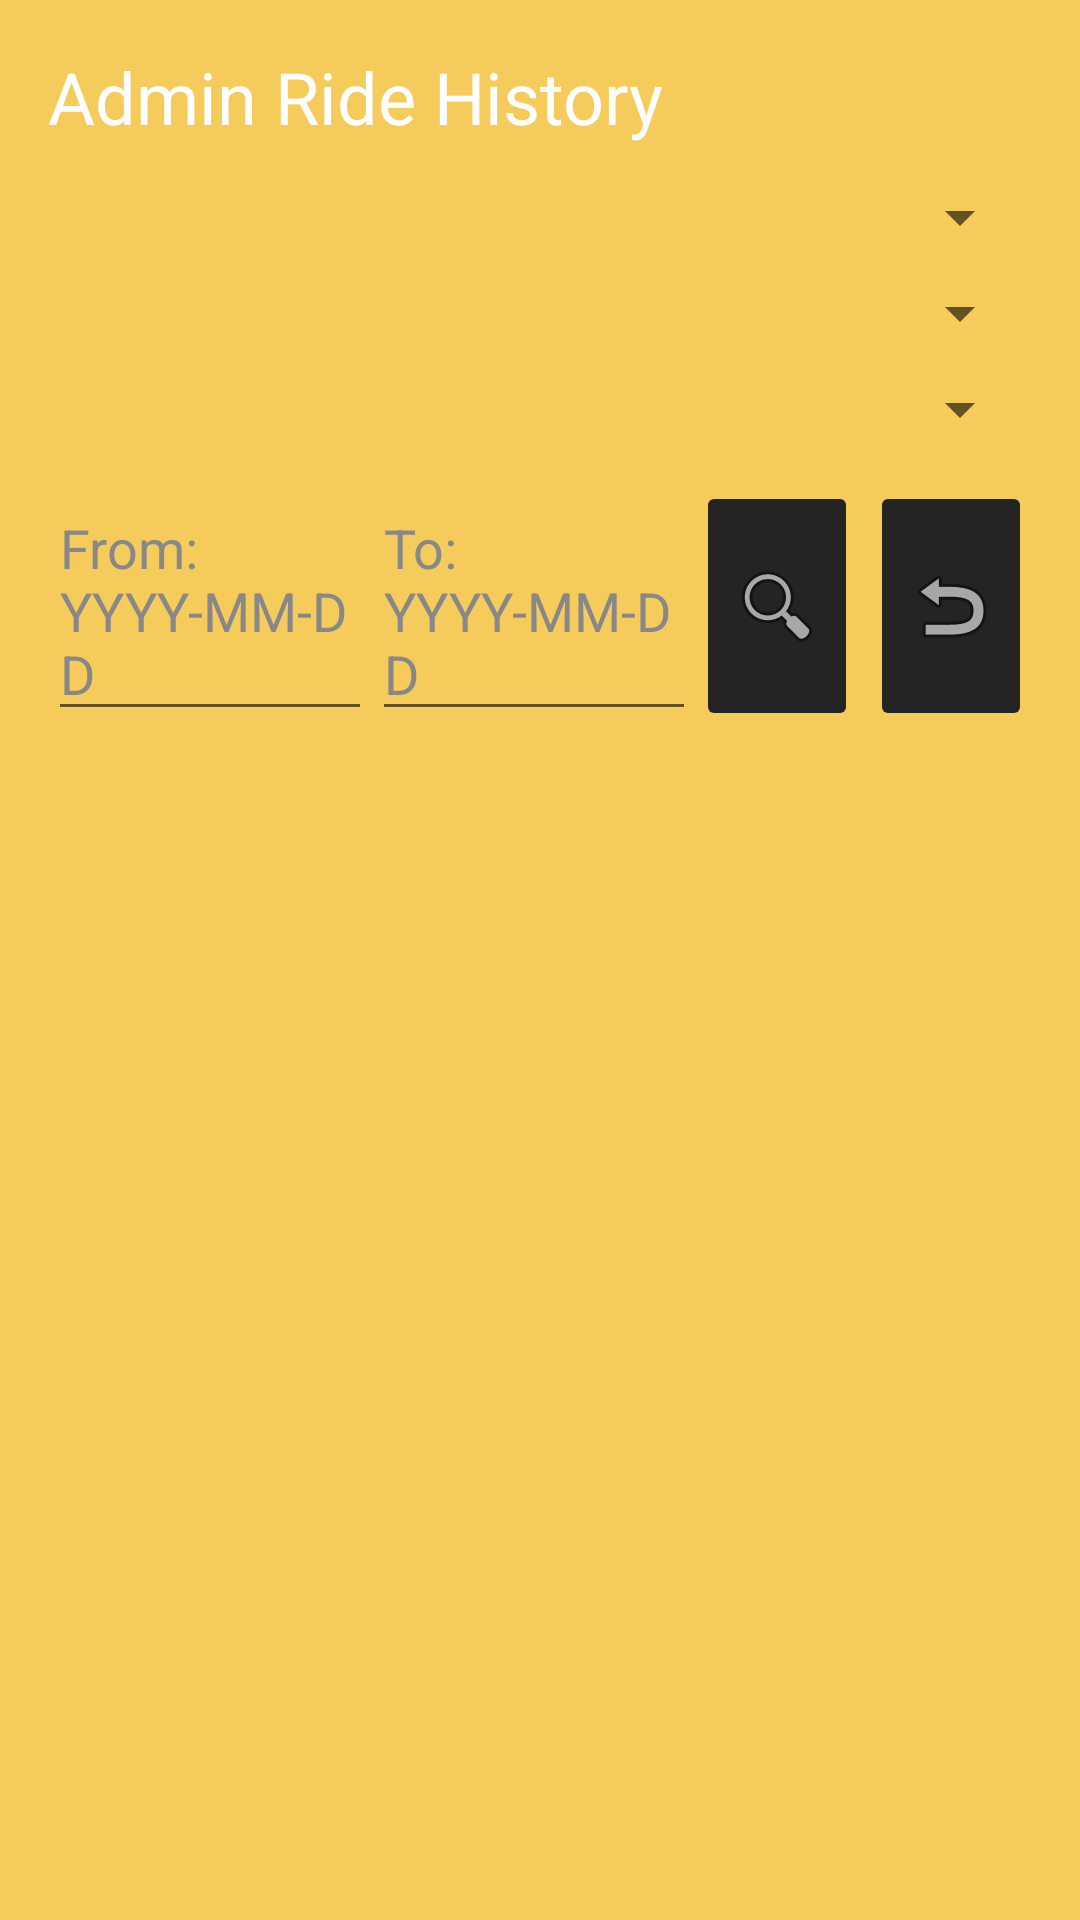

Reconstruct the res/layout file that produces this screen, plus the resources it refers to.
<!-- AndroidManifest.xml: application theme Theme.ClickAndDrive -->
<!-- res/layout/fragment_admin_history.xml -->
<?xml version="1.0" encoding="utf-8"?>
<LinearLayout xmlns:android="http://schemas.android.com/apk/res/android"
    android:layout_width="match_parent"
    android:layout_height="match_parent"
    android:orientation="vertical"
    android:background="@color/profile_bg"
    android:padding="16dp">

    <TextView
        android:layout_width="wrap_content"
        android:layout_height="wrap_content"
        android:text="Admin Ride History"
        android:textColor="@android:color/white"
        android:textSize="24sp"
        android:layout_marginBottom="12dp" />

    <Spinner
        android:id="@+id/spRole"
        android:layout_width="match_parent"
        android:layout_height="wrap_content"
        android:layout_marginBottom="8dp" />

    <Spinner
        android:id="@+id/spUser"
        android:layout_width="match_parent"
        android:layout_height="wrap_content"
        android:layout_marginBottom="8dp" />

    <Spinner
        android:id="@+id/spSort"
        android:layout_width="match_parent"
        android:layout_height="wrap_content"
        android:layout_marginBottom="12dp" />

    <LinearLayout
        android:layout_width="match_parent"
        android:layout_height="wrap_content"
        android:orientation="horizontal"
        android:layout_marginBottom="16dp"
        android:weightSum="3.6">

        <EditText
            android:id="@+id/etFromDate"
            android:layout_width="0dp"
            android:layout_height="wrap_content"
            android:layout_weight="1.2"
            android:hint="From: YYYY-MM-DD"
            android:focusable="false"
            android:clickable="true"
            android:textColor="@android:color/white"
            android:textColorHint="#888888"/>

        <EditText
            android:id="@+id/etToDate"
            android:layout_width="0dp"
            android:layout_height="wrap_content"
            android:layout_weight="1.2"
            android:hint="To: YYYY-MM-DD"
            android:focusable="false"
            android:clickable="true"
            android:textColor="@android:color/white"
            android:textColorHint="#888888"/>

        <ImageButton
            android:id="@+id/btnSearch"
            android:layout_width="0dp"
            android:layout_height="match_parent"
            android:layout_weight="0.6"
            android:src="@android:drawable/ic_menu_search"
            android:backgroundTint="@color/nav_bg"/>

        <ImageButton
            android:id="@+id/btnClearFilters"
            android:layout_width="0dp"
            android:layout_height="match_parent"
            android:layout_weight="0.6"
            android:src="@android:drawable/ic_menu_revert"
            android:backgroundTint="@color/nav_bg"
            android:layout_marginStart="4dp"/>
    </LinearLayout>

    <androidx.recyclerview.widget.RecyclerView
        android:id="@+id/rvHistory"
        android:layout_width="match_parent"
        android:layout_height="match_parent" />

</LinearLayout>
<!-- resources referenced by this layout -->
<resources>
  <color name="nav_bg">#242423</color>
  <color name="profile_bg">#F5CB5C</color>
  <style name="Theme.ClickAndDrive" parent="Theme.MaterialComponents.DayNight.NoActionBar">
      </style>
</resources>
